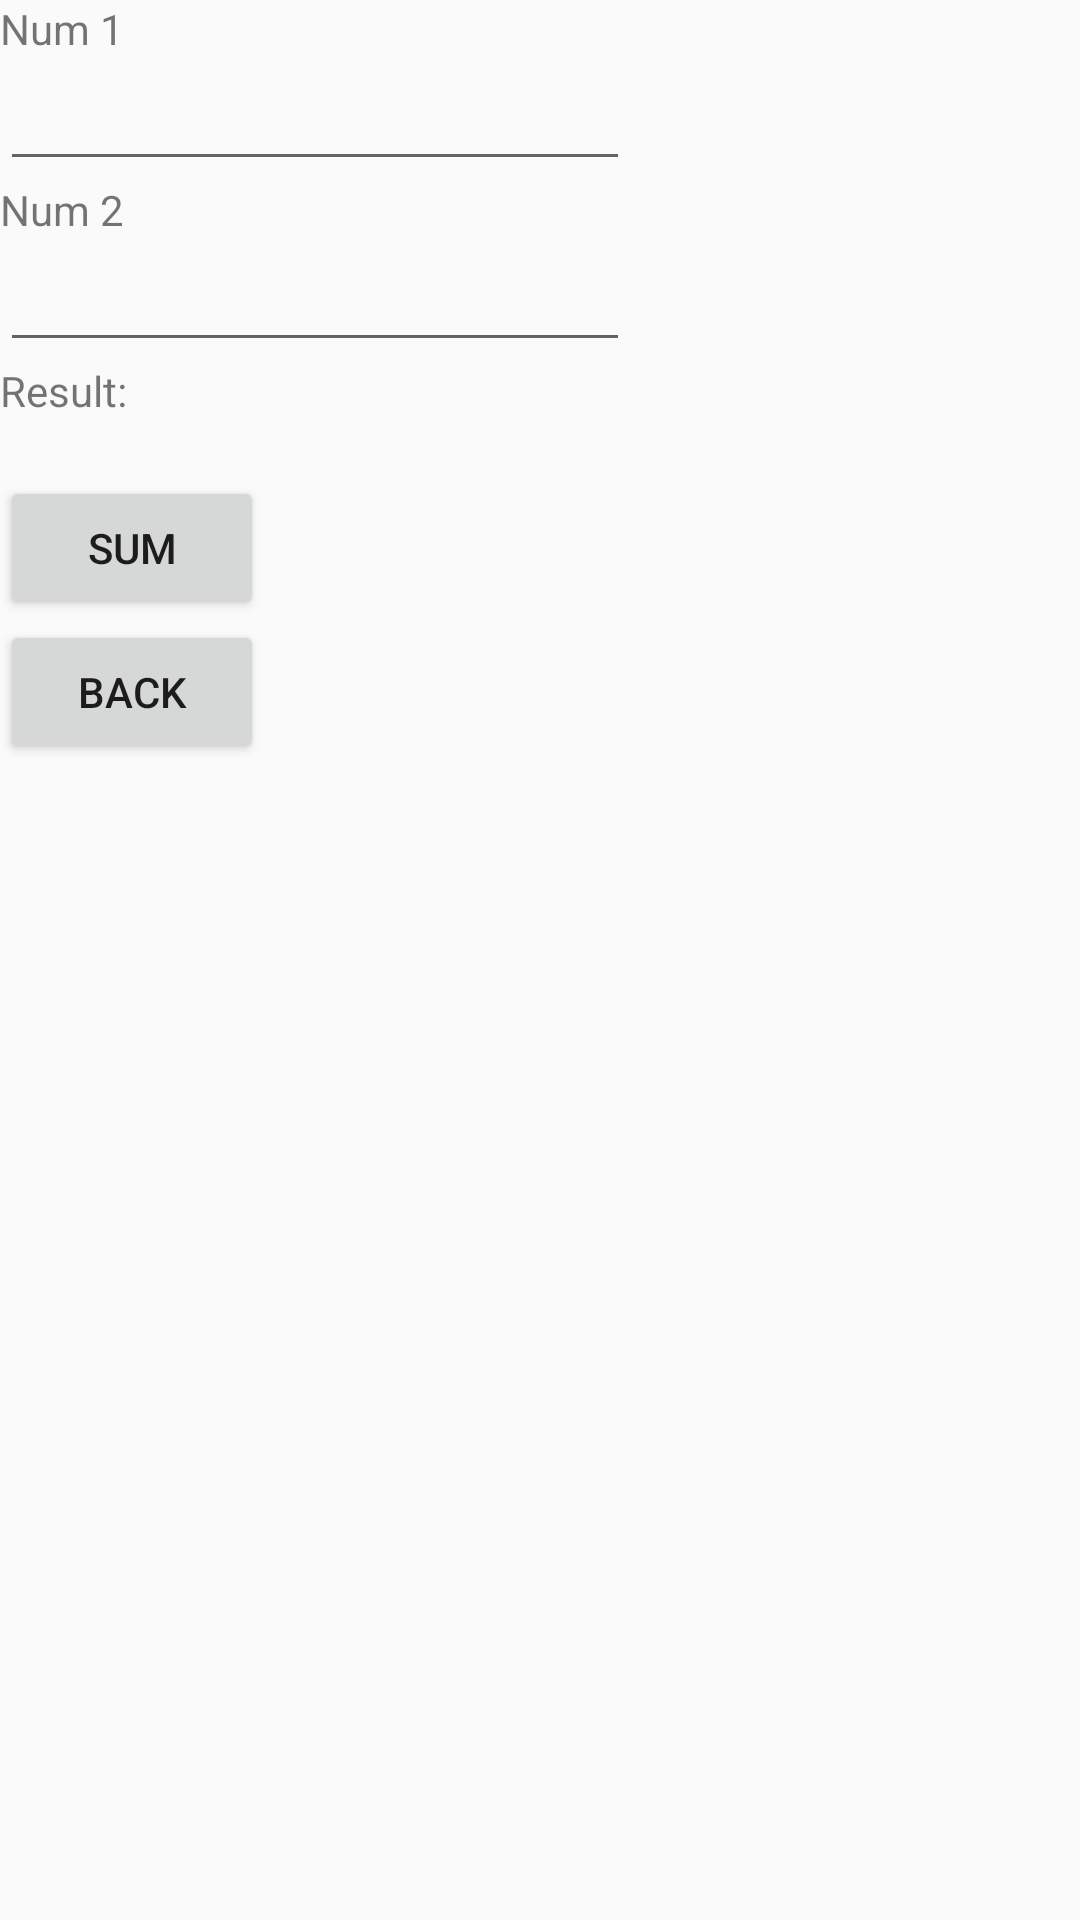

Here is an Android app screen rendered from its layout file. Give the layout XML and the strings, colors and styles it references.
<!-- AndroidManifest.xml: application theme Theme.AppCompat.Light.DarkActionBar -->
<!-- res/layout/calculator_1_activity.xml -->
<?xml version="1.0" encoding="utf-8"?>
<androidx.constraintlayout.widget.ConstraintLayout xmlns:android="http://schemas.android.com/apk/res/android"
    xmlns:app="http://schemas.android.com/apk/res-auto"
    xmlns:tools="http://schemas.android.com/tools"
    android:layout_width="match_parent"
    android:layout_height="match_parent">

    <LinearLayout
        android:layout_width="match_parent"
        android:layout_height="match_parent"
        android:orientation="vertical"
        tools:layout_editor_absoluteX="1dp"
        tools:layout_editor_absoluteY="1dp">

        <TextView
            android:id="@+id/textView"
            android:layout_width="wrap_content"
            android:layout_height="wrap_content"
            android:text="Num 1" />

        <EditText
            android:id="@+id/sum_number_1"
            android:layout_width="wrap_content"
            android:layout_height="wrap_content"
            android:ems="10"
            android:inputType="text" />

        <TextView
            android:id="@+id/textView2"
            android:layout_width="wrap_content"
            android:layout_height="wrap_content"
            android:text="Num 2" />

        <EditText
            android:id="@+id/sum_number_2"
            android:layout_width="wrap_content"
            android:layout_height="wrap_content"
            android:ems="10"
            android:inputType="text" />

        <TextView
            android:id="@+id/textView4"
            android:layout_width="wrap_content"
            android:layout_height="wrap_content"
            android:text="Result: " />

        <TextView
            android:id="@+id/sum_res"
            android:layout_width="wrap_content"
            android:layout_height="wrap_content" />

        <Button
            android:id="@+id/sum_button"
            android:layout_width="wrap_content"
            android:layout_height="wrap_content"
            android:text="Sum" />

        <Button
            android:id="@+id/back_button_1"
            android:layout_width="wrap_content"
            android:layout_height="wrap_content"
            android:text="Back" />
    </LinearLayout>

</androidx.constraintlayout.widget.ConstraintLayout>
<!-- resources referenced by this layout -->
<resources>

</resources>
